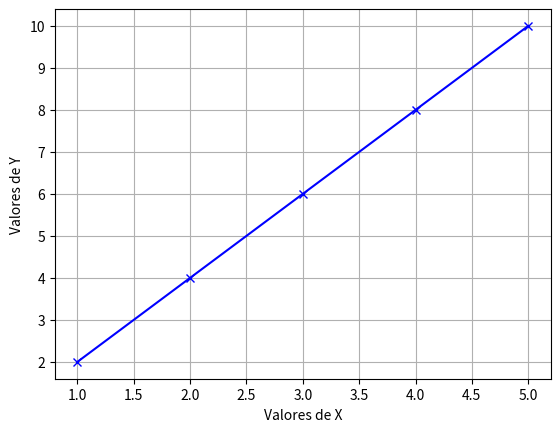

This chart was generated by the following Python code:
import matplotlib.pyplot as plt
x=[1,2,3,4,5]
y=[2,4,6,8,10]
plt.plot(x, y ,color='blue',linestyle='-', marker='x')
plt.xlabel("Valores de X")
plt.ylabel("Valores de Y")
plt.grid(True)
plt.show()